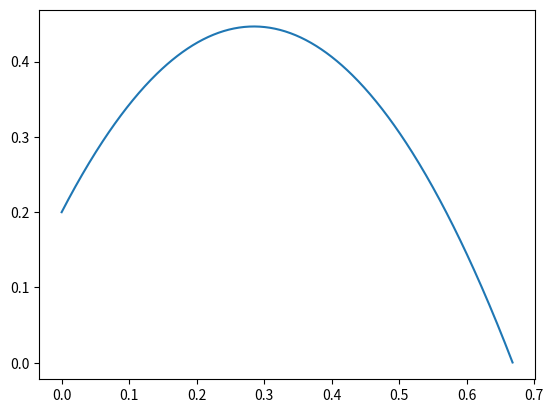

Python code for this plot:
import numpy as np
import matplotlib.pyplot as plt
from math import sqrt, cos, sin, pi
import argparse

# учесть ситуацию со слишком большим весом
# интерфейс?

# определение констант
g = 9.80665
k = 475.32  # коэф. сжатия резинки
spoon_weight = 0.06
bullet_weight = 0.04504  # дефолт - 0. задавать на инпуте
loaded_h = 0.14
shot_h = 0.2
delta_x = 0.05
angle = pi / 3 # в радианах


def consoleParser():
    parser = argparse.ArgumentParser(description='Args:')
    parser.add_argument("-weight", type=float, help="Weight of a bullet in kg.", default=0.04504)
    return parser.parse_args()


def dynamics():
    return sqrt((k * (delta_x ** 2) - 2 * (spoon_weight + bullet_weight) * g * (shot_h - loaded_h)) /
                (2 * spoon_weight + bullet_weight))


def kinematics(starting_speed):
    time_interval = np.arange(0,1,step=0.001)

    def spaceX(t):
        return starting_speed * cos(angle) * t

    def spaceY(t):
        return shot_h+starting_speed*sin(angle)*t - 0.5*g*(t**2)

    ys = list(map(spaceY,time_interval))
    ys = [n for n in ys if n>0]
    xs = list(map(spaceX,time_interval))
    xs = xs[:len(ys)]
    plt.plot(xs,ys)
    plt.show()


if __name__ == "__main__":
    args = consoleParser()
    bullet_weight = args.weight
    starting_speed = dynamics()
    kinematics(starting_speed)
    print(starting_speed)
